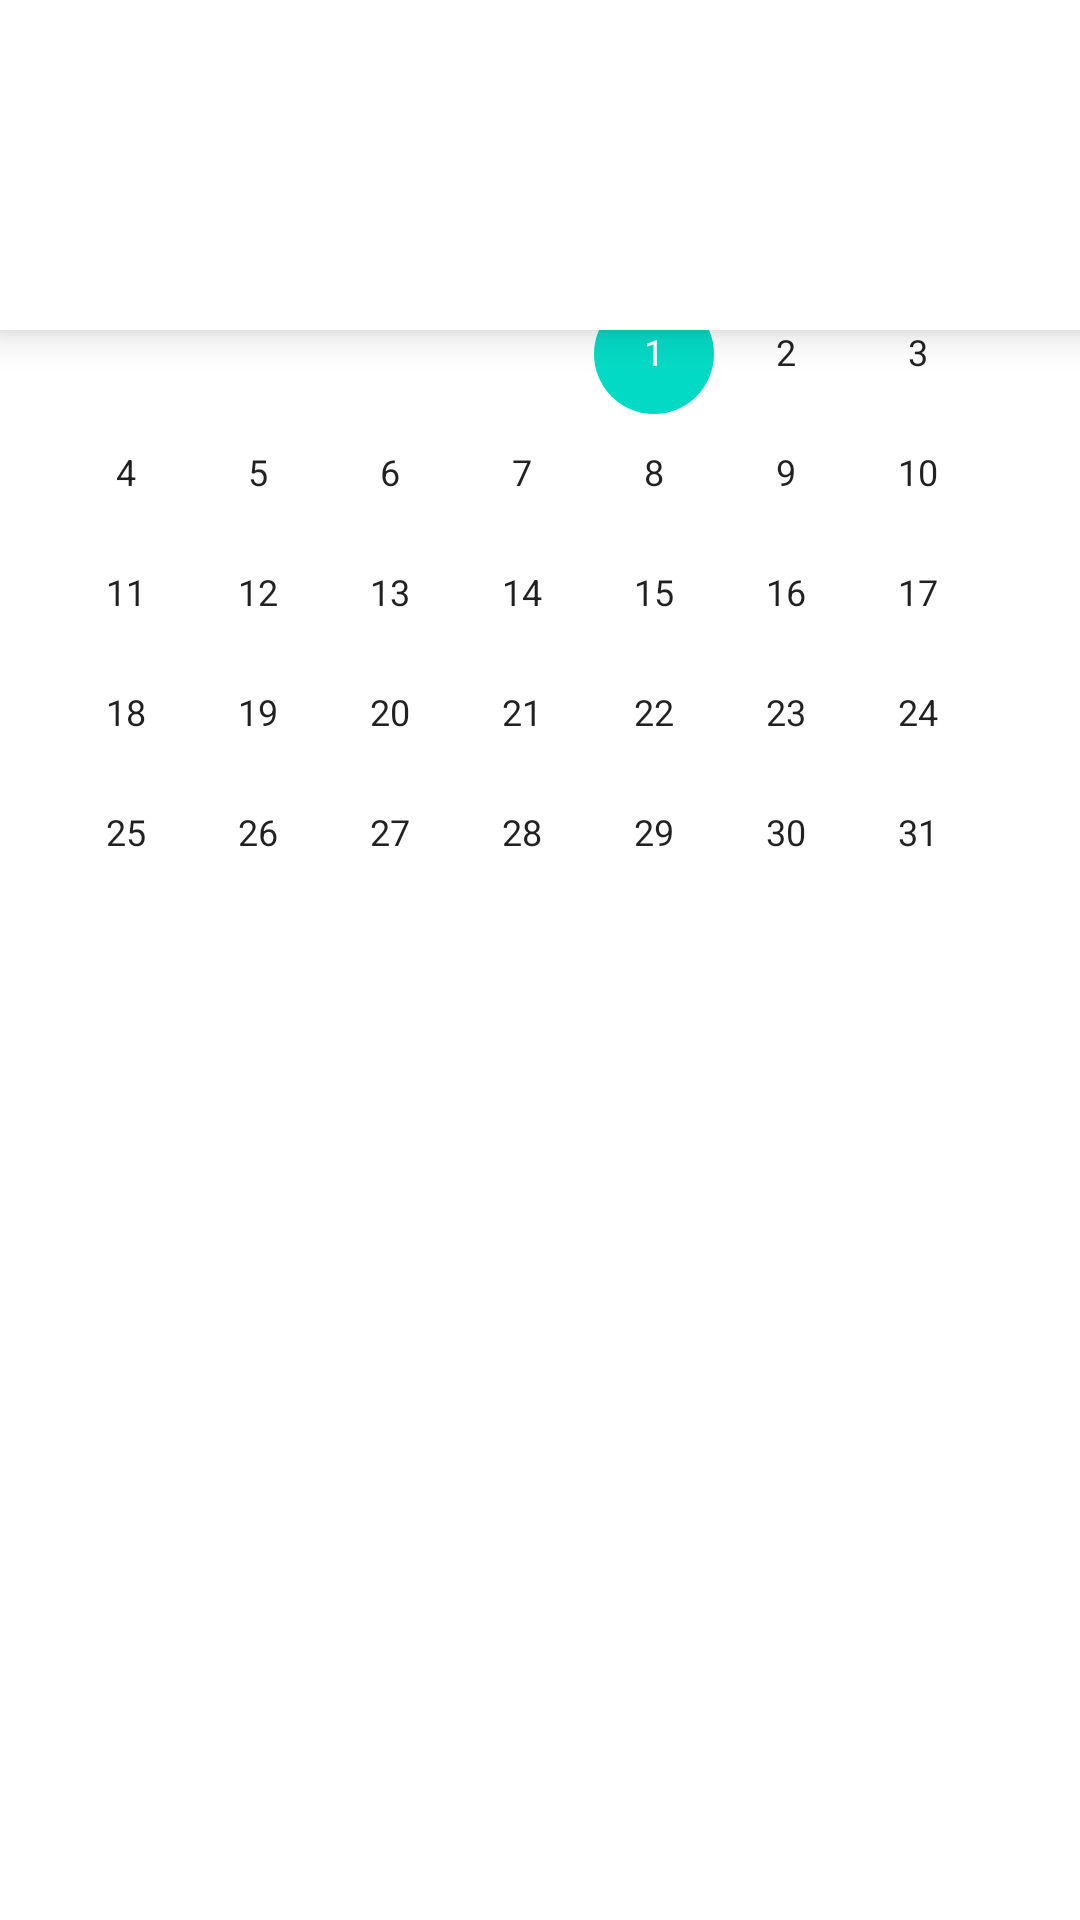

Android layout source for this screen:
<!-- AndroidManifest.xml: application theme Theme.Gymaholic -->
<!-- res/layout/schedule.xml -->
<?xml version="1.0" encoding="utf-8"?>
<androidx.constraintlayout.widget.ConstraintLayout
    xmlns:android="http://schemas.android.com/apk/res/android"
    xmlns:tools="http://schemas.android.com/tools"
    android:layout_width="match_parent"
    android:layout_height="match_parent">

    <CalendarView
        android:id="@+id/calendarView"
        android:layout_width="wrap_content"
        android:layout_height="wrap_content"
        tools:layout_editor_absoluteX="30dp"
        tools:layout_editor_absoluteY="86dp" />

    <com.google.android.material.bottomnavigation.BottomNavigationView
        android:layout_width="415dp"
        android:layout_height="110dp"
        tools:layout_editor_absoluteX="-4dp"
        tools:layout_editor_absoluteY="621dp" />
</androidx.constraintlayout.widget.ConstraintLayout>
<!-- resources referenced by this layout -->
<resources>
  <style name="Theme.Gymaholic" parent="Theme.MaterialComponents.DayNight.DarkActionBar">
          
          
          <item name="colorPrimary">@color/green_material</item>
          
          <item name="colorPrimaryVariant">@color/green_material</item>
           <item name="colorOnPrimary">@color/white</item>
           
          <item name="colorSecondary">@color/teal_200</item>
          <item name="colorSecondaryVariant">@color/teal_700</item>
          <item name="colorOnSecondary">@color/black</item>
          
          <item name="android:statusBarColor" tools:targetApi="l">?attr/colorPrimaryVariant</item>
          <item name="android:actionMenuTextColor">@color/white</item>
  
          <item name="windowActionBar">false</item>
          <item name="windowNoTitle">true</item>
  
          
      </style>
  <color name="green_material">#43A047</color>
  <color name="white">#FFFFFFFF</color>
  <color name="teal_200">#FF03DAC5</color>
  <color name="teal_700">#FF018786</color>
  <color name="black">#FF000000</color>
</resources>
